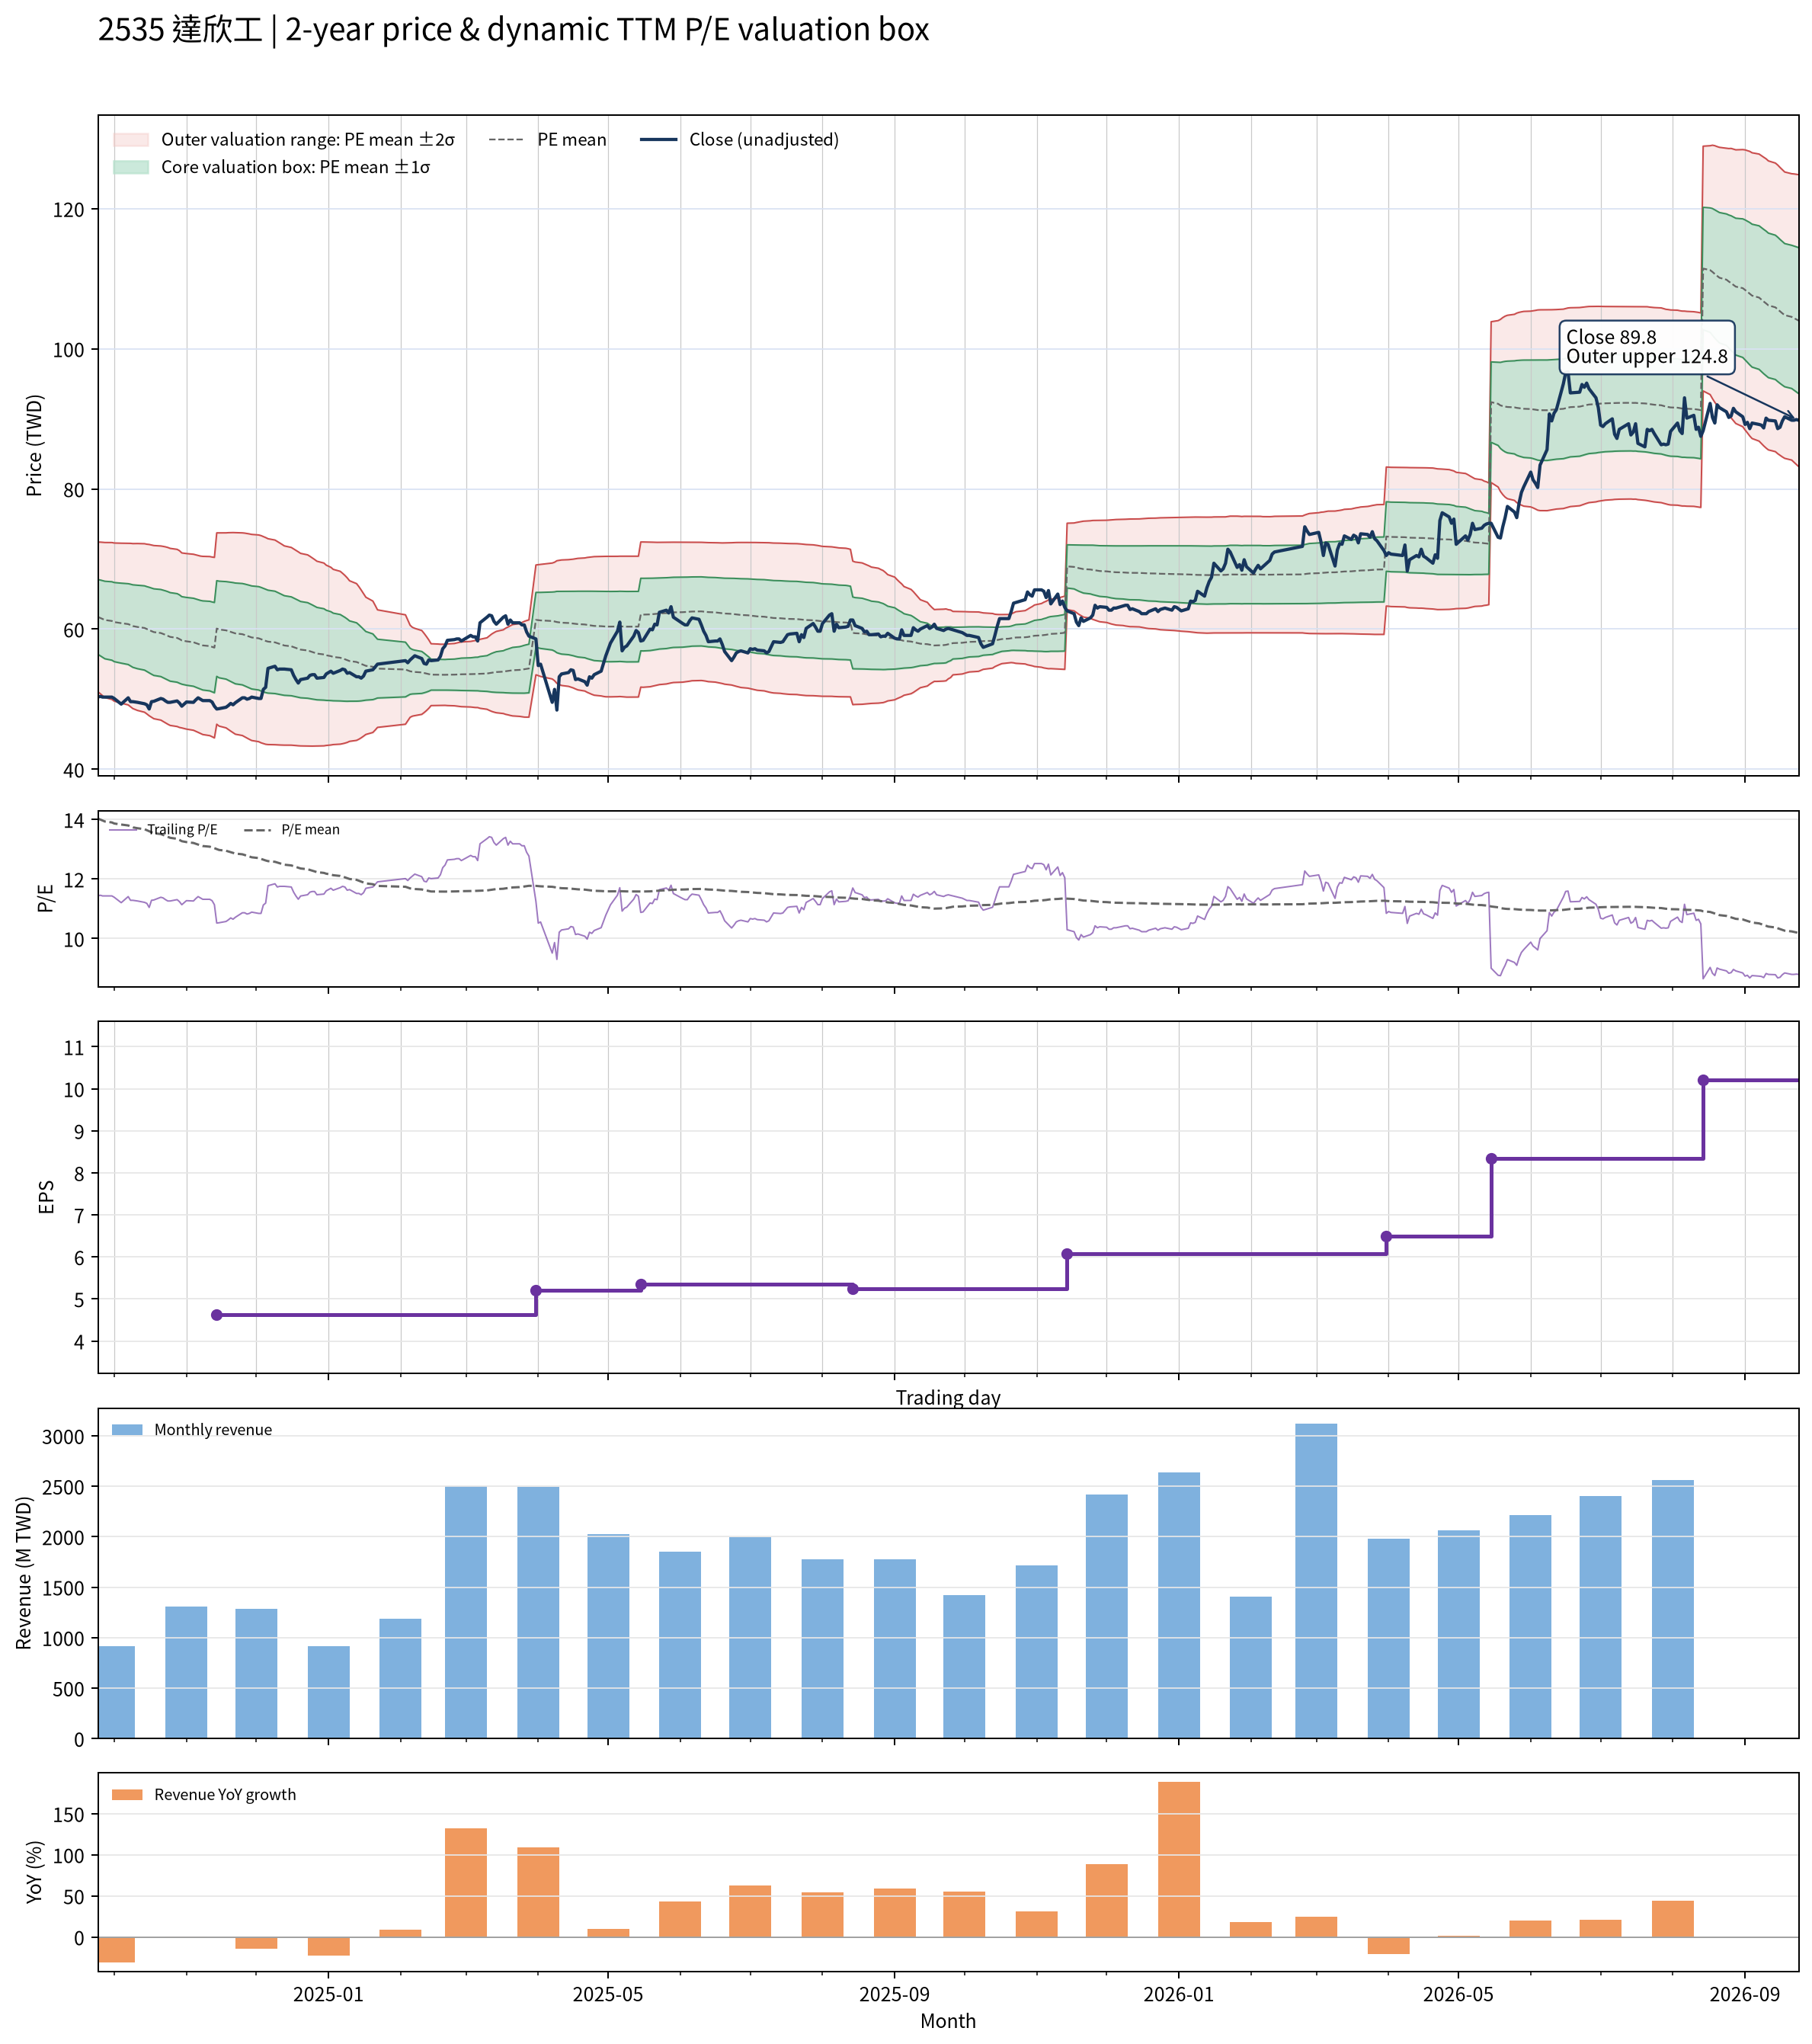

The file beside this chart, header and first rows:
date, close, available_date, period_end, ttm_eps, pe, pe_mean, pe_std, price_m2, price_m1, price_mean, price_p1, price_p2, forward_eps, forward_pe, forward_pe_mean, forward_pe_std, forward_price_m2, forward_price_m1, forward_price_mean, forward_price_p1, forward_price_p2
2024-09-24, 50.3, 2024-08-14, 2024-06-30, 4.4, 11.43, 14.03, 1.213, 51.07, 56.4, 61.74, 67.07, 72.41, , , , , , , , , 
2024-09-25, 50.4, 2024-08-14, 2024-06-30, 4.4, 11.45, 14, 1.229, 50.78, 56.19, 61.6, 67, 72.41, , , , , , , , , 
2024-09-26, 50.3, 2024-08-14, 2024-06-30, 4.4, 11.43, 13.97, 1.243, 50.5, 55.98, 61.45, 66.92, 72.39, , , , , , , , , 
2024-09-27, 50.3, 2024-08-14, 2024-06-30, 4.4, 11.43, 13.93, 1.257, 50.24, 55.77, 61.3, 66.83, 72.36, , , , , , , , , 
2024-09-30, 50.3, 2024-08-14, 2024-06-30, 4.4, 11.43, 13.9, 1.272, 49.97, 55.56, 61.16, 66.76, 72.35, , , , , , , , , 
2024-10-01, 50.1, 2024-08-14, 2024-06-30, 4.4, 11.39, 13.86, 1.282, 49.72, 55.36, 61, 66.65, 72.29, , , , , , , , , 
2024-10-04, 49.3, 2024-08-14, 2024-06-30, 4.4, 11.2, 13.83, 1.297, 49.44, 55.14, 60.85, 66.55, 72.26, , , , , , , , , 
2024-10-07, 50.2, 2024-08-14, 2024-06-30, 4.4, 11.41, 13.8, 1.31, 49.19, 54.95, 60.72, 66.48, 72.24, , , , , , , , , 
2024-10-08, 49.65, 2024-08-14, 2024-06-30, 4.4, 11.28, 13.77, 1.325, 48.92, 54.75, 60.58, 66.41, 72.24, , , , , , , , , 
2024-10-09, 49.65, 2024-08-14, 2024-06-30, 4.4, 11.28, 13.73, 1.337, 48.66, 54.55, 60.43, 66.32, 72.2, , , , , , , , , 
2024-10-11, 49.55, 2024-08-14, 2024-06-30, 4.4, 11.26, 13.71, 1.353, 48.4, 54.35, 60.31, 66.26, 72.21, , , , , , , , , 
2024-10-14, 49.35, 2024-08-14, 2024-06-30, 4.4, 11.22, 13.67, 1.366, 48.14, 54.15, 60.16, 66.17, 72.18, , , , , , , , , 
2024-10-15, 49.2, 2024-08-14, 2024-06-30, 4.4, 11.18, 13.64, 1.376, 47.9, 53.96, 60.01, 66.06, 72.12, , , , , , , , , 
2024-10-16, 48.6, 2024-08-14, 2024-06-30, 4.4, 11.05, 13.6, 1.388, 47.64, 53.75, 59.86, 65.97, 72.08, , , , , , , , , 
2024-10-17, 49.65, 2024-08-14, 2024-06-30, 4.4, 11.28, 13.57, 1.396, 47.43, 53.57, 59.71, 65.85, 72, , , , , , , , , 
2024-10-18, 49.7, 2024-08-14, 2024-06-30, 4.4, 11.3, 13.54, 1.404, 47.22, 53.39, 59.57, 65.75, 71.93, , , , , , , , , 
2024-10-21, 50.1, 2024-08-14, 2024-06-30, 4.4, 11.39, 13.51, 1.411, 47.02, 53.23, 59.44, 65.65, 71.86, , , , , , , , , 
2024-10-22, 50, 2024-08-14, 2024-06-30, 4.4, 11.36, 13.48, 1.42, 46.82, 53.07, 59.31, 65.56, 71.81, , , , , , , , , 
2024-10-23, 49.75, 2024-08-14, 2024-06-30, 4.4, 11.31, 13.45, 1.427, 46.62, 52.9, 59.18, 65.46, 71.74, , , , , , , , , 
2024-10-24, 49.55, 2024-08-14, 2024-06-30, 4.4, 11.26, 13.42, 1.433, 46.43, 52.74, 59.04, 65.34, 71.65, , , , , , , , , 
2024-10-25, 49.55, 2024-08-14, 2024-06-30, 4.4, 11.26, 13.38, 1.435, 46.26, 52.58, 58.89, 65.21, 71.52, , , , , , , , , 
2024-10-28, 49.75, 2024-08-14, 2024-06-30, 4.4, 11.31, 13.35, 1.436, 46.11, 52.42, 58.74, 65.06, 71.38, , , , , , , , , 
2024-10-29, 49.45, 2024-08-14, 2024-06-30, 4.4, 11.24, 13.31, 1.433, 45.97, 52.28, 58.58, 64.88, 71.19, , , , , , , , , 
2024-10-30, 49, 2024-08-14, 2024-06-30, 4.4, 11.14, 13.27, 1.419, 45.9, 52.15, 58.39, 64.63, 70.87, , , , , , , , , 
2024-11-01, 49.6, 2024-08-14, 2024-06-30, 4.4, 11.27, 13.24, 1.423, 45.74, 52, 58.26, 64.52, 70.78, , , , , , , , , 
2024-11-04, 49.55, 2024-08-14, 2024-06-30, 4.4, 11.26, 13.21, 1.427, 45.57, 51.85, 58.13, 64.4, 70.68, , , , , , , , , 
2024-11-05, 49.9, 2024-08-14, 2024-06-30, 4.4, 11.34, 13.18, 1.431, 45.42, 51.71, 58.01, 64.3, 70.6, , , , , , , , , 
2024-11-06, 50.2, 2024-08-14, 2024-06-30, 4.4, 11.41, 13.16, 1.434, 45.27, 51.58, 57.89, 64.2, 70.5, , , , , , , , , 
2024-11-07, 50, 2024-08-14, 2024-06-30, 4.4, 11.36, 13.13, 1.438, 45.12, 51.45, 57.77, 64.1, 70.42, , , , , , , , , 
2024-11-08, 49.8, 2024-08-14, 2024-06-30, 4.4, 11.32, 13.11, 1.444, 44.96, 51.32, 57.67, 64.03, 70.38, , , , , , , , , 
2024-11-11, 49.8, 2024-08-14, 2024-06-30, 4.4, 11.32, 13.09, 1.452, 44.8, 51.19, 57.58, 63.97, 70.35, , , , , , , , , 
2024-11-12, 49.6, 2024-08-14, 2024-06-30, 4.4, 11.27, 13.06, 1.456, 44.65, 51.06, 57.47, 63.87, 70.28, , , , , , , , , 
2024-11-13, 49, 2024-08-14, 2024-06-30, 4.4, 11.14, 13.04, 1.464, 44.48, 50.92, 57.36, 63.8, 70.24, , , , , , , , , 
2024-11-14, 48.6, 2024-11-14, 2024-09-30, 4.62, 10.52, 13, 1.478, 46.43, 53.26, 60.08, 66.91, 73.74, , , , , , , , , 
2024-11-15, 48.65, 2024-11-14, 2024-09-30, 4.62, 10.53, 12.98, 1.492, 46.16, 53.06, 59.95, 66.84, 73.73, , , , , , , , , 
2024-11-18, 48.85, 2024-11-14, 2024-09-30, 4.62, 10.57, 12.95, 1.506, 45.91, 52.87, 59.82, 66.78, 73.74, , , , , , , , , 
2024-11-19, 49.1, 2024-11-14, 2024-09-30, 4.62, 10.63, 12.93, 1.52, 45.67, 52.69, 59.72, 66.74, 73.76, , , , , , , , , 
2024-11-20, 49.4, 2024-11-14, 2024-09-30, 4.62, 10.69, 12.9, 1.532, 45.45, 52.53, 59.61, 66.69, 73.77, , , , , , , , , 
2024-11-21, 49.2, 2024-11-14, 2024-09-30, 4.62, 10.65, 12.88, 1.545, 45.22, 52.36, 59.5, 66.64, 73.78, , , , , , , , , 
2024-11-22, 49.5, 2024-11-14, 2024-09-30, 4.62, 10.71, 12.85, 1.556, 45.01, 52.2, 59.39, 66.57, 73.76, , , , , , , , , 
2024-11-25, 50.2, 2024-11-14, 2024-09-30, 4.62, 10.87, 12.83, 1.565, 44.82, 52.05, 59.28, 66.5, 73.73, , , , , , , , , 
2024-11-26, 50.2, 2024-11-14, 2024-09-30, 4.62, 10.87, 12.81, 1.573, 44.64, 51.9, 59.17, 66.43, 73.7, , , , , , , , , 
2024-11-27, 50, 2024-11-14, 2024-09-30, 4.62, 10.82, 12.78, 1.58, 44.45, 51.75, 59.05, 66.35, 73.64, , , , , , , , , 
2024-11-28, 50.1, 2024-11-14, 2024-09-30, 4.62, 10.84, 12.76, 1.586, 44.27, 51.6, 58.93, 66.26, 73.58, , , , , , , , , 
2024-11-29, 50.3, 2024-11-14, 2024-09-30, 4.62, 10.89, 12.73, 1.591, 44.11, 51.46, 58.81, 66.16, 73.51, , , , , , , , , 
2024-12-02, 50.1, 2024-11-14, 2024-09-30, 4.62, 10.84, 12.7, 1.596, 43.94, 51.32, 58.69, 66.06, 73.43, , , , , , , , , 
2024-12-03, 50.1, 2024-11-14, 2024-09-30, 4.62, 10.84, 12.68, 1.6, 43.78, 51.17, 58.56, 65.95, 73.34, , , , , , , , , 
2024-12-04, 51.4, 2024-11-14, 2024-09-30, 4.62, 11.13, 12.65, 1.598, 43.67, 51.05, 58.44, 65.82, 73.2, , , , , , , , , 
2024-12-05, 51.7, 2024-11-14, 2024-09-30, 4.62, 11.19, 12.62, 1.596, 43.57, 50.94, 58.32, 65.69, 73.06, , , , , , , , , 
2024-12-06, 54.4, 2024-11-14, 2024-09-30, 4.62, 11.77, 12.6, 1.589, 43.53, 50.87, 58.21, 65.56, 72.9, , , , , , , , , 
2024-12-09, 54.7, 2024-11-14, 2024-09-30, 4.62, 11.84, 12.58, 1.58, 43.51, 50.81, 58.11, 65.41, 72.71, , , , , , , , , 
2024-12-10, 54.2, 2024-11-14, 2024-09-30, 4.62, 11.73, 12.55, 1.57, 43.49, 50.74, 58, 65.25, 72.51, , , , , , , , , 
2024-12-11, 54.3, 2024-11-14, 2024-09-30, 4.62, 11.75, 12.53, 1.56, 43.47, 50.68, 57.88, 65.09, 72.3, , , , , , , , , 
2024-12-12, 54.3, 2024-11-14, 2024-09-30, 4.62, 11.75, 12.51, 1.55, 43.46, 50.62, 57.77, 64.93, 72.09, , , , , , , , , 
2024-12-13, 54.3, 2024-11-14, 2024-09-30, 4.62, 11.75, 12.48, 1.538, 43.45, 50.56, 57.66, 64.77, 71.87, , , , , , , , , 
2024-12-16, 54.2, 2024-11-14, 2024-09-30, 4.62, 11.73, 12.46, 1.526, 43.45, 50.5, 57.55, 64.6, 71.65, , , , , , , , , 
2024-12-17, 53.4, 2024-11-14, 2024-09-30, 4.62, 11.56, 12.43, 1.516, 43.42, 50.43, 57.43, 64.44, 71.44, , , , , , , , , 
2024-12-18, 52.8, 2024-11-14, 2024-09-30, 4.62, 11.43, 12.41, 1.507, 43.39, 50.35, 57.32, 64.28, 71.24, , , , , , , , , 
2024-12-19, 52.3, 2024-11-14, 2024-09-30, 4.62, 11.32, 12.38, 1.497, 43.36, 50.27, 57.19, 64.11, 71.03, , , , , , , , , 
2024-12-20, 52.8, 2024-11-14, 2024-09-30, 4.62, 11.43, 12.35, 1.486, 43.34, 50.2, 57.07, 63.94, 70.81, , , , , , , , , 
... 427 more rows
